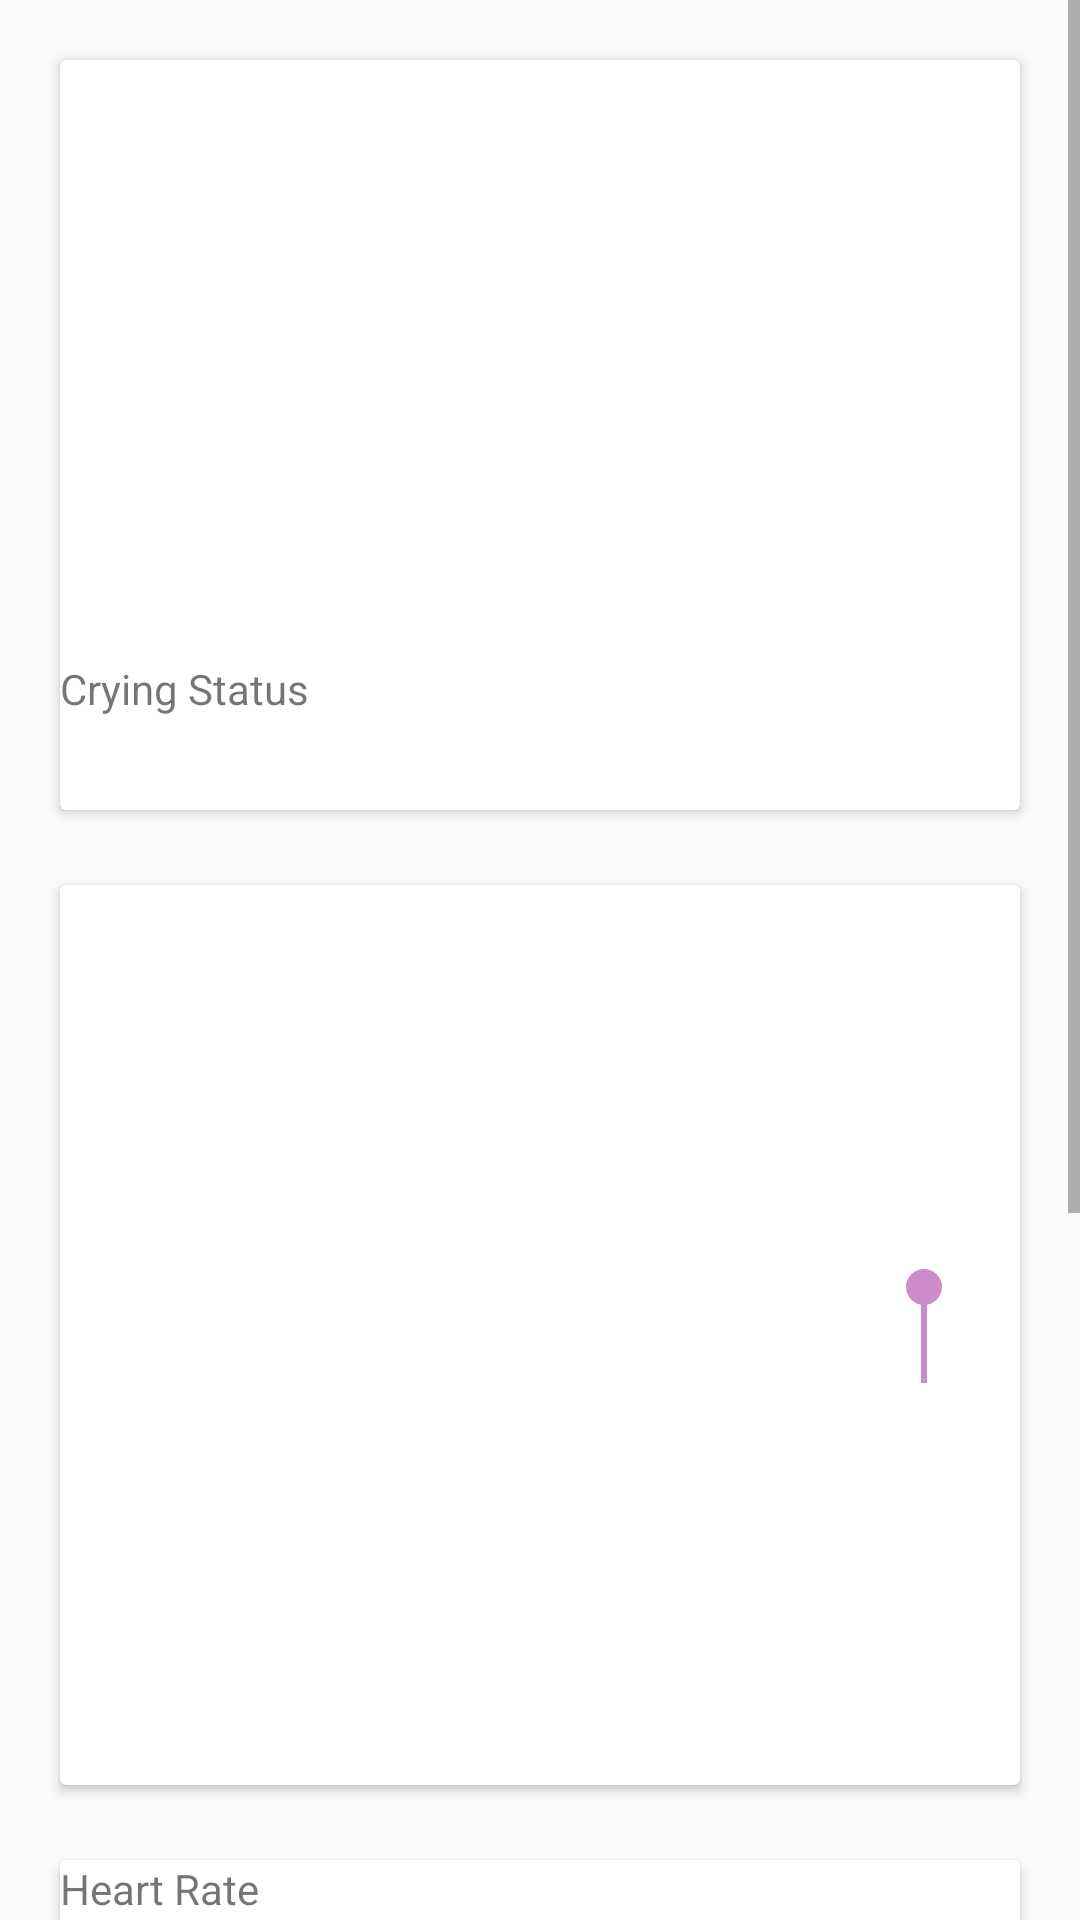

Layout XML and referenced resources for this Android screen:
<!-- AndroidManifest.xml: application theme AppTheme -->
<!-- res/layout/fragment_baby.xml -->
<?xml version="1.0" encoding="utf-8"?>
<ScrollView xmlns:android="http://schemas.android.com/apk/res/android"
    android:layout_width="match_parent"
    android:layout_height="match_parent">

    <FrameLayout
        android:layout_width="match_parent"
        android:layout_height="match_parent">

        <LinearLayout
            android:layout_width="match_parent"
            android:layout_height="match_parent"
            android:orientation="vertical">


            <android.support.v7.widget.CardView
                android:layout_width="match_parent"
                android:layout_height="250dp"
                android:layout_marginBottom="5dp"
                android:layout_marginLeft="20dp"
                android:layout_marginRight="20dp"
                android:layout_marginTop="20dp">

                <LinearLayout
                    android:layout_width="match_parent"
                    android:layout_height="match_parent"
                    android:orientation="vertical">

                    <ImageView
                        android:id="@+id/crying_gif"
                        android:layout_width="match_parent"
                        android:layout_height="0dp"
                        android:layout_weight="8"/>

                    <TextView
                        android:id="@+id/crying_status_tv"
                        android:layout_width="match_parent"
                        android:layout_height="0dp"
                        android:layout_weight="2"
                        android:text="Crying Status" />

                </LinearLayout>

            </android.support.v7.widget.CardView>

            <android.support.v7.widget.CardView
                android:layout_width="match_parent"
                android:layout_height="300dp"
                android:layout_marginBottom="5dp"
                android:layout_marginLeft="20dp"
                android:layout_marginRight="20dp"
                android:layout_marginTop="20dp">

                <LinearLayout
                    android:orientation="horizontal"
                    android:layout_width="match_parent"
                    android:layout_height="match_parent">

                    <LinearLayout
                        android:layout_width="0dp"
                        android:layout_weight="8"
                        android:layout_height="match_parent">
                        <ImageView
                            android:id="@+id/temp_bg"
                            android:layout_width="match_parent"
                            android:layout_height="250dp"
                            android:rotation="270" />
                    </LinearLayout>


                   <LinearLayout
                       android:layout_width="0dp"
                       android:layout_weight="2"
                       android:layout_height="match_parent">

                       <SeekBar
                           android:layout_width="match_parent"
                           android:layout_height="match_parent"
                           android:layout_alignParentRight="false"
                           android:progress="100"
                           android:rotation="270" />
                   </LinearLayout>


                </LinearLayout>



            </android.support.v7.widget.CardView>

            <android.support.v7.widget.CardView
                android:layout_width="match_parent"
                android:layout_height="wrap_content"
                android:layout_marginBottom="5dp"
                android:layout_marginLeft="20dp"
                android:layout_marginRight="20dp"
                android:layout_marginTop="20dp">

                <RelativeLayout
                    android:layout_width="match_parent"
                    android:layout_height="match_parent">

                    <TextView
                        android:id="@+id/heartRateTV"
                        android:layout_width="match_parent"
                        android:layout_height="wrap_content"
                        android:text="Heart Rate" />

                    <SeekBar
                        android:layout_width="match_parent"
                        android:layout_height="25dp"
                        android:layout_below="@+id/heartRateTV"
                        android:progress="25" />
                </RelativeLayout>


            </android.support.v7.widget.CardView>

            <android.support.v7.widget.CardView
                android:layout_width="match_parent"
                android:layout_height="wrap_content"
                android:layout_marginBottom="5dp"
                android:layout_marginLeft="20dp"
                android:layout_marginRight="20dp"
                android:layout_marginTop="20dp">

                <RelativeLayout
                    android:layout_width="match_parent"
                    android:layout_height="match_parent">

                    <TextView
                        android:id="@+id/humidityTV"
                        android:layout_width="match_parent"
                        android:layout_height="wrap_content"
                        android:text="Relative Humidity" />

                    <SeekBar
                        android:layout_width="match_parent"
                        android:layout_height="25dp"
                        android:layout_below="@+id/humidityTV"
                        android:progress="25" />
                </RelativeLayout>


            </android.support.v7.widget.CardView>


            <android.support.v7.widget.CardView
                android:layout_width="match_parent"
                android:layout_height="250dp"
                android:layout_marginBottom="5dp"
                android:layout_marginLeft="20dp"
                android:layout_marginRight="20dp"
                android:layout_marginTop="20dp">

                <LinearLayout
                    android:layout_width="match_parent"
                    android:layout_height="match_parent"
                    android:orientation="vertical">

                    <ImageView
                        android:layout_width="match_parent"
                        android:layout_height="0dp"
                        android:layout_weight="8"/>
                    <TextView
                        android:layout_width="match_parent"
                        android:layout_height="0dp"
                        android:layout_weight="2"
                        android:text="Access Live Location"/>
                </LinearLayout>


            </android.support.v7.widget.CardView>






        </LinearLayout>




    </FrameLayout>


</ScrollView>
<!-- resources referenced by this layout -->
<resources>
  <style name="AppTheme" parent="Theme.AppCompat.Light.DarkActionBar">
          
          <item name="colorPrimary">@color/colorPrimary</item>
          <item name="colorPrimaryDark">@color/colorPrimaryDark</item>
          <item name="colorAccent">@color/colorAccent</item>
      </style>
  <color name="colorPrimary">#0798FF</color>
  <color name="colorPrimaryDark">#0078DB</color>
  <color name="colorAccent">#CC8CCC</color>
</resources>
